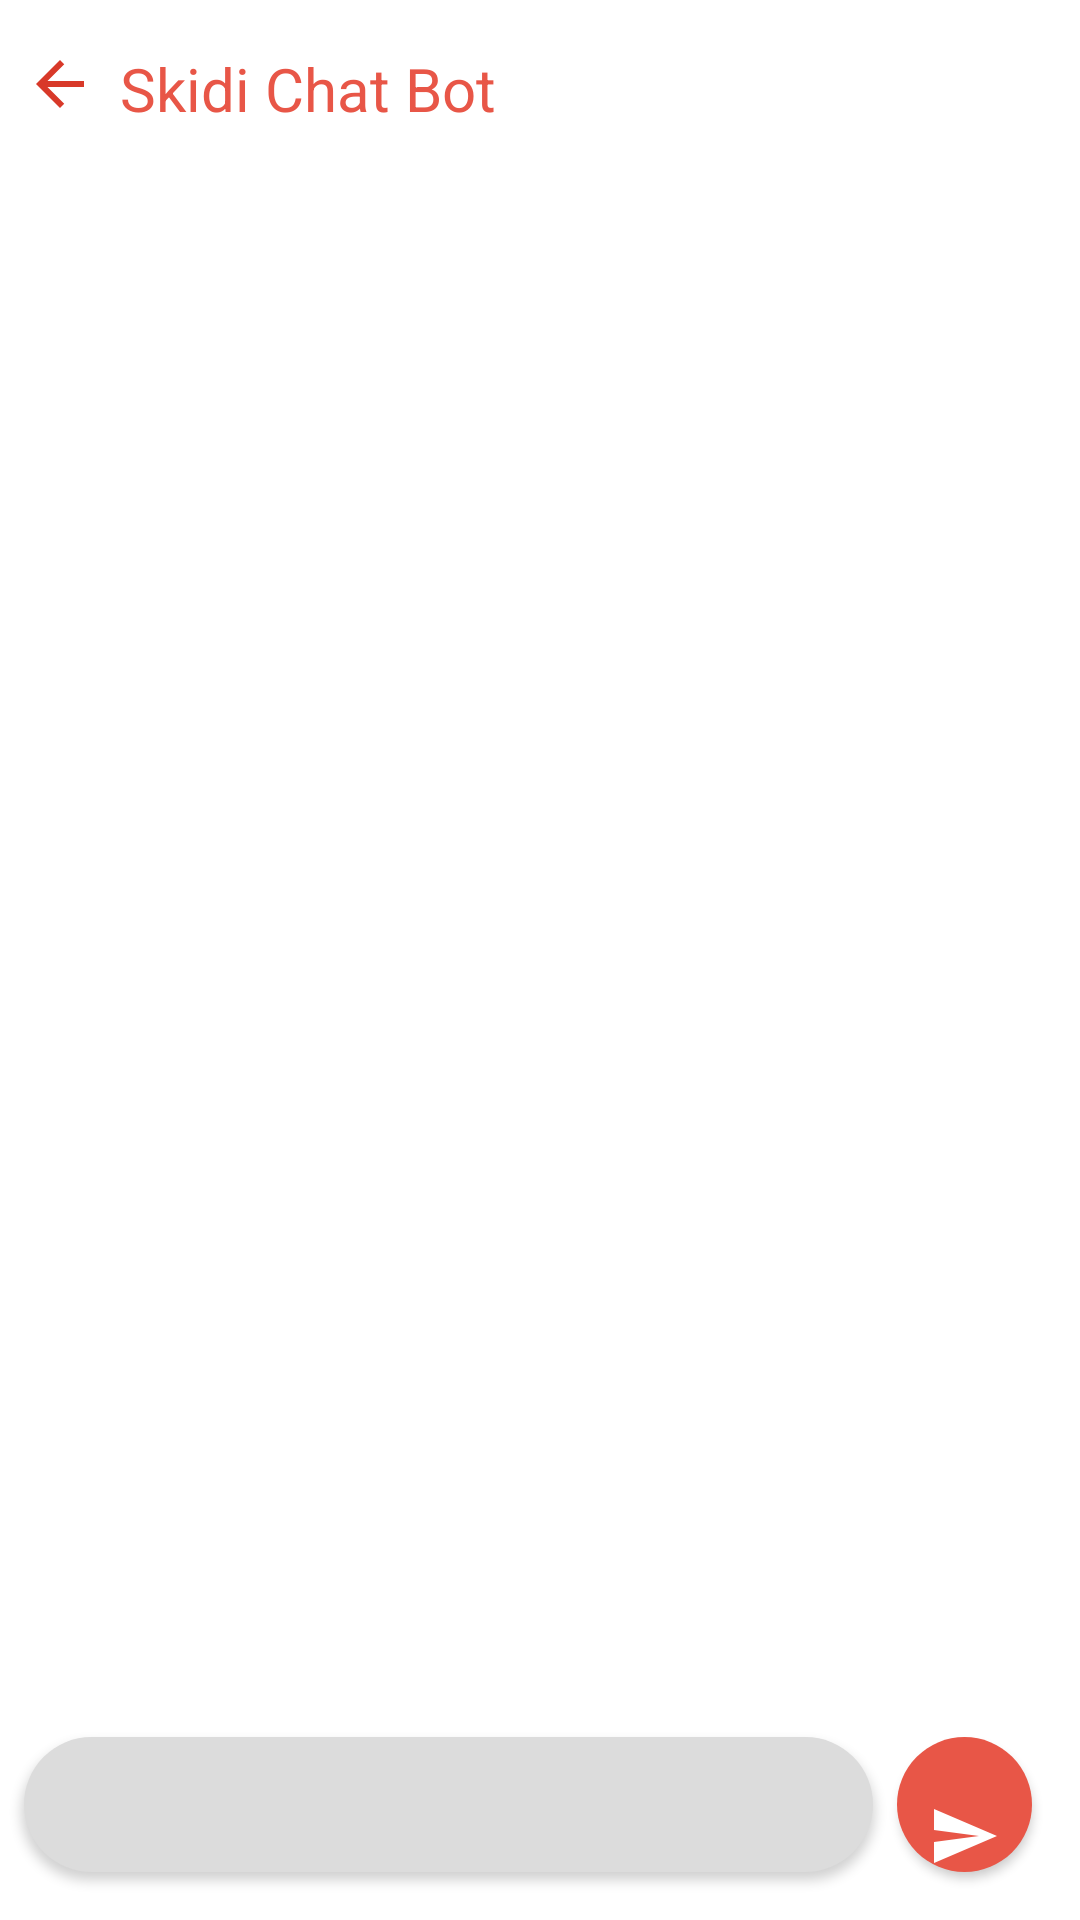

The Android layout XML behind this screen, and the referenced resources:
<!-- AndroidManifest.xml: application theme Theme.Skidi -->
<!-- res/layout/activity_chat.xml -->
<?xml version="1.0" encoding="utf-8"?>
<androidx.constraintlayout.widget.ConstraintLayout xmlns:android="http://schemas.android.com/apk/res/android"
    xmlns:app="http://schemas.android.com/apk/res-auto"
    xmlns:tools="http://schemas.android.com/tools"
    android:layout_width="match_parent"
    android:layout_height="match_parent"
    tools:context=".view.ChatActivity">

    <androidx.recyclerview.widget.RecyclerView
        android:id="@+id/rv_chat"
        android:layout_width="match_parent"
        android:layout_height="600dp"
        android:layout_marginStart="8dp"
        android:layout_marginTop="16dp"
        android:layout_marginEnd="8dp"
        app:layout_constraintEnd_toEndOf="parent"
        app:layout_constraintStart_toStartOf="parent"
        app:layout_constraintTop_toBottomOf="@+id/textView" />

    <EditText
        android:id="@+id/chatMessage"
        android:padding="8dp"
        android:layout_width="0dp"
        android:layout_height="wrap_content"
        android:minHeight="45dp"
        android:layout_marginStart="8dp"
        android:layout_marginEnd="8dp"
        android:layout_marginBottom="16dp"
        android:ems="10"
        android:gravity="start|top"
        android:inputType="textMultiLine"
        app:layout_constraintBottom_toBottomOf="parent"
        app:layout_constraintEnd_toStartOf="@+id/btn_sendChat"
        app:layout_constraintStart_toStartOf="parent"
        android:background="@drawable/text_input"
        android:elevation="2dp"/>

    <TextView
        android:id="@+id/textView"
        android:layout_width="wrap_content"
        android:layout_height="wrap_content"
        android:layout_marginStart="8dp"
        android:layout_marginTop="16dp"
        android:text="Skidi Chat Bot"
        android:textAlignment="textStart"
        android:textColor="@color/primary"
        android:textSize="20dp"
        app:layout_constraintEnd_toEndOf="parent"
        app:layout_constraintHorizontal_bias="0.0"
        app:layout_constraintStart_toEndOf="@+id/btn_back"
        app:layout_constraintTop_toTopOf="parent" />

    <Button
        android:id="@+id/btn_sendChat"
        android:layout_width="45dp"
        android:layout_height="45dp"
        android:layout_marginEnd="16dp"
        android:layout_marginBottom="16dp"
        android:background="@drawable/circle_button"
        android:drawableBottom="@drawable/ic_send"
        app:layout_constraintBottom_toBottomOf="parent"
        app:layout_constraintEnd_toEndOf="parent"
        android:elevation="10dp"/>

    <ImageView
        android:id="@+id/btn_back"
        android:layout_width="wrap_content"
        android:layout_height="wrap_content"
        android:layout_marginStart="8dp"
        android:layout_marginTop="16dp"
        app:layout_constraintStart_toStartOf="parent"
        app:layout_constraintTop_toTopOf="parent"
        app:srcCompat="@drawable/ic_arrow_back" />

    <ProgressBar
        android:id="@+id/progressBar"
        style="?android:attr/progressBarStyle"
        android:layout_width="wrap_content"
        android:layout_height="wrap_content"
        app:layout_constraintBottom_toBottomOf="parent"
        app:layout_constraintEnd_toEndOf="parent"
        app:layout_constraintStart_toStartOf="parent"
        app:layout_constraintTop_toTopOf="parent"
        android:visibility="gone"/>

</androidx.constraintlayout.widget.ConstraintLayout>
<!-- resources referenced by this layout -->
<resources>
  <color name="primary">#E85647</color>
  <!-- drawable circle_button (drawable) -->
  <?xml version="1.0" encoding="utf-8"?>
  <selector xmlns:android="http://schemas.android.com/apk/res/android">
      <item android:state_pressed="false">
          <shape android:shape="oval">
              <solid android:color="@color/primary"/>
          </shape>
      </item>
      <item android:state_pressed="true">
          <shape android:shape="oval">
              <solid android:color="@color/primary_dark"/>
          </shape>
      </item>
  
  </selector>
  <!-- drawable ic_arrow_back (drawable) -->
  <vector xmlns:android="http://schemas.android.com/apk/res/android"
      android:width="24dp"
      android:height="24dp"
      android:viewportWidth="24"
      android:viewportHeight="24"
      android:tint="@color/primary_dark">
    <path
        android:fillColor="@android:color/white"
        android:pathData="M20,11H7.83l5.59,-5.59L12,4l-8,8 8,8 1.41,-1.41L7.83,13H20v-2z"/>
  </vector>
  <!-- drawable ic_send (drawable) -->
  <vector xmlns:android="http://schemas.android.com/apk/res/android"
      android:width="24dp"
      android:height="24dp"
      android:viewportWidth="24"
      android:viewportHeight="24"
      android:tint="@color/white"
      android:autoMirrored="true">
    <path
        android:fillColor="@android:color/white"
        android:pathData="M2.01,21L23,12 2.01,3 2,10l15,2 -15,2z"/>
  </vector>
  
  
  <!-- drawable text_input (drawable) -->
  <?xml version="1.0" encoding="utf-8"?>
  <shape xmlns:android="http://schemas.android.com/apk/res/android">
      <corners android:radius="25dp"/>
      <solid android:color="#DCDCDC"/>
  </shape>
  <style name="Theme.Skidi" parent="Theme.MaterialComponents.DayNight.NoActionBar">
          
          <item name="colorPrimary">@color/primary</item>
          <item name="colorPrimaryVariant">@color/primary_dark</item>
          <item name="colorOnPrimary">@color/white</item>
          
          <item name="colorSecondary">@color/teal_200</item>
          <item name="colorSecondaryVariant">@color/teal_700</item>
          <item name="colorOnSecondary">@color/black</item>
          
          <item name="android:statusBarColor" tools:targetApi="l">?attr/colorPrimaryVariant</item>
          
      </style>
  <color name="primary_dark">#D83929</color>
  <color name="white">#FFFFFFFF</color>
  <color name="teal_200">#FF03DAC5</color>
  <color name="teal_700">#FF018786</color>
  <color name="black">#FF000000</color>
</resources>
